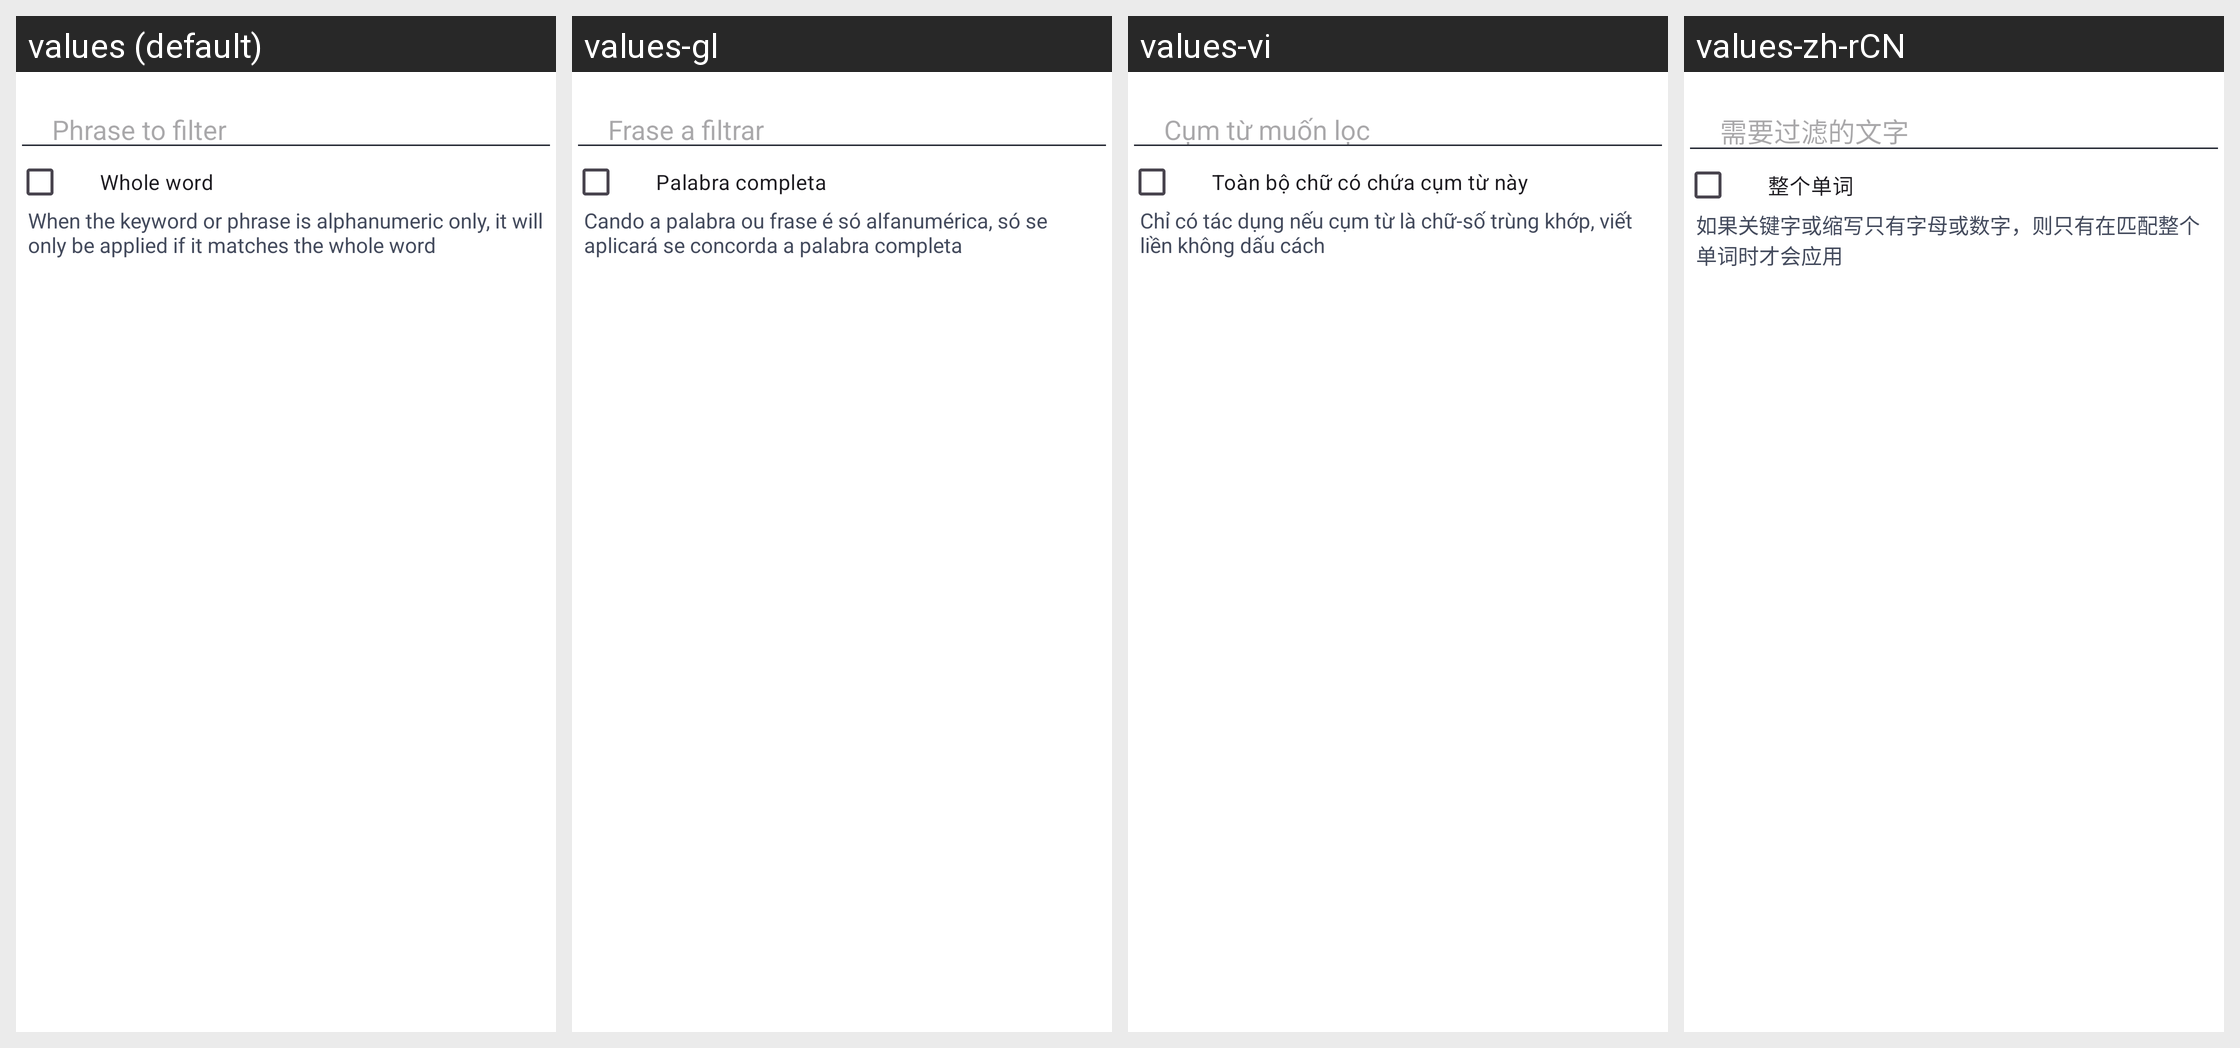

For this localized Android screen grid, give each drawn string resource with its value in every locale shown.
Android screen res/layout/dialog_filter.xml rendered under 4 locales, left to right: values (default), values-gl, values-vi, values-zh-rCN. Device: Nexus 5 (rendered at 1080×1920; each locale shown at half size, 540×960, under a caption strip naming it); theme TuskyTheme.
Other locales in the repository, not shown: values-ar, values-be, values-ber, values-bg, values-bn-rBD, values-bn-rIN, values-ca, values-ckb, values-cs, values-cs-rCZ, values-cy, values-da, values-de, values-el, values-en-rAU, values-en-rGB, values-eo, values-es, values-eu, values-fa, values-fi, values-fr, values-fr-rBE, values-fy, values-ga, values-gd, values-hi, values-hu, values-in, values-is, values-it, values-iw, values-ja, values-ja-rJP, values-kab, values-ko, values-ko-rKR, values-lb, values-lv, values-ml, values-nb-rNO, values-nl, values-nl-rNL, values-no-rNB, values-oc, values-or, values-pa, values-pl, values-pt-rBR, values-pt-rPT, values-ru, values-sa, values-si, values-sk, values-sl, values-sv, values-ta, values-te, values-th, values-tr, values-uk, values-zh-rHK, values-zh-rMO, values-zh-rSG, values-zh-rTW.
Strings drawn on this screen, with the default value and each locale's value (text and hints the layout hard-codes, and strings that could not be matched under every locale, appear in the picture but are not listed):

filter_add_description
  values: Phrase to filter
  values-gl: Frase a filtrar
  values-vi: Cụm từ muốn lọc
  values-zh-rCN: 需要过滤的文字

filter_dialog_whole_word
  values: Whole word
  values-gl: Palabra completa
  values-vi: Toàn bộ chữ có chứa cụm từ này
  values-zh-rCN: 整个单词

filter_dialog_whole_word_description
  values: When the keyword or phrase is alphanumeric only, it will only be applied if it matches the whole word
  values-gl: Cando a palabra ou frase é só alfanumérica, só se aplicará se concorda a palabra completa
  values-vi: Chỉ có tác dụng nếu cụm từ là chữ-số trùng khớp, viết liền không dấu cách
  values-zh-rCN: 如果关键字或缩写只有字母或数字，则只有在匹配整个单词时才会应用
